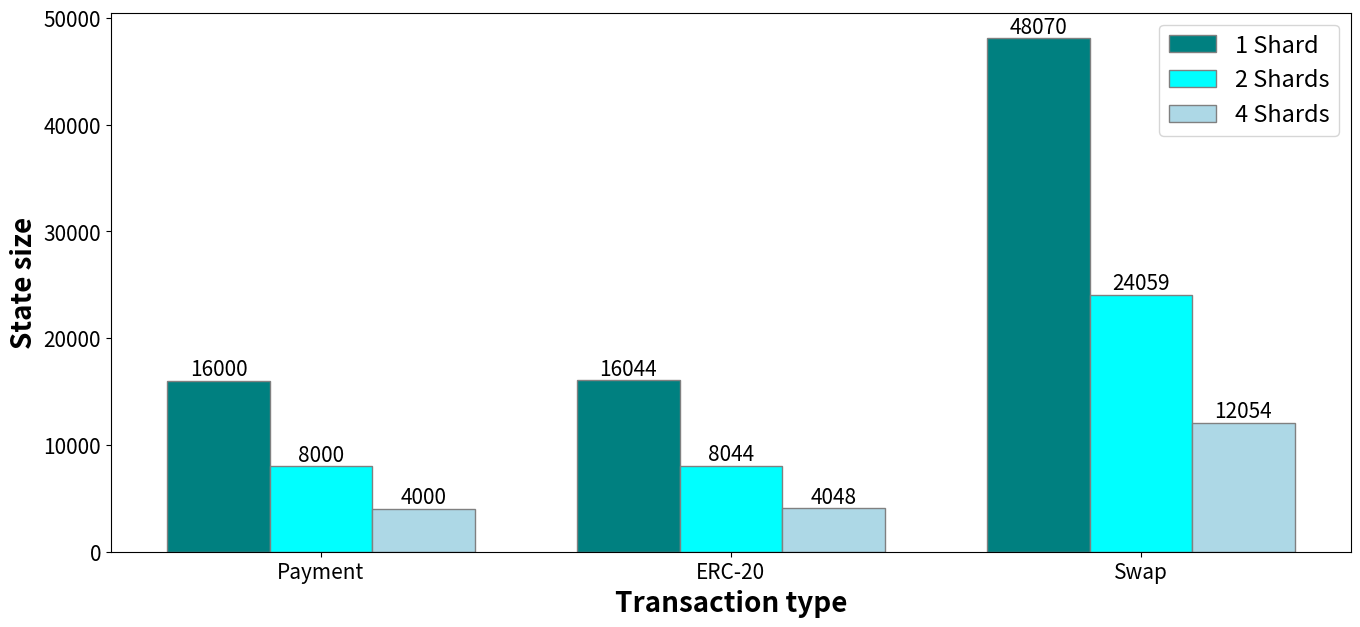

The matplotlib source for this figure:
import numpy as np
import matplotlib.pyplot as plt

def addlabels(x,y):
    for i in range(len(x)):
        plt.text(x[i],y[i]+500,y[i], ha = 'center',fontsize = 15) 
# set width of bar
barWidth = 0.25
fig = plt.subplots(figsize =(12, 8))
 
# set height of bar in order: value tran, ERC-20, Swap
Shard1 = [16000, 16044, 48070]
Shard2 = [8000, 8044, 24059]
Shard4 = [4000, 4048, 12054]
 
# Set position of bar on X axis
br1 = np.arange(len(Shard1))
br2 = [x + barWidth for x in br1]
br3 = [x + barWidth for x in br2]

f = plt.figure()
f.set_figwidth(16)
f.set_figheight(7)

addlabels(br1, Shard1)
addlabels(br2, Shard2)
addlabels(br3, Shard4)



# Make the plot
plt.bar(br1, Shard1, color ='teal', width = barWidth,
        edgecolor ='grey', label ='1 Shard')
plt.bar(br2, Shard2, color ='cyan', width = barWidth,
        edgecolor ='grey', label ='2 Shards')
plt.bar(br3, Shard4, color ='lightblue', width = barWidth,
        edgecolor ='grey', label ='4 Shards')
 
# Adding Xticks
plt.xlabel('Transaction type', fontweight ='bold', fontsize = 20)
plt.ylabel('State size', fontweight ='bold', fontsize = 20)
plt.xticks([r + barWidth for r in range(len(Shard1))],
        ['Payment', 'ERC-20', 'Swap'])
 
plt.legend(fontsize = 17)
plt.xticks(fontsize=15)
plt.yticks(fontsize=15)
plt.savefig('state-size.pdf',bbox_inches='tight')
# plt.show()